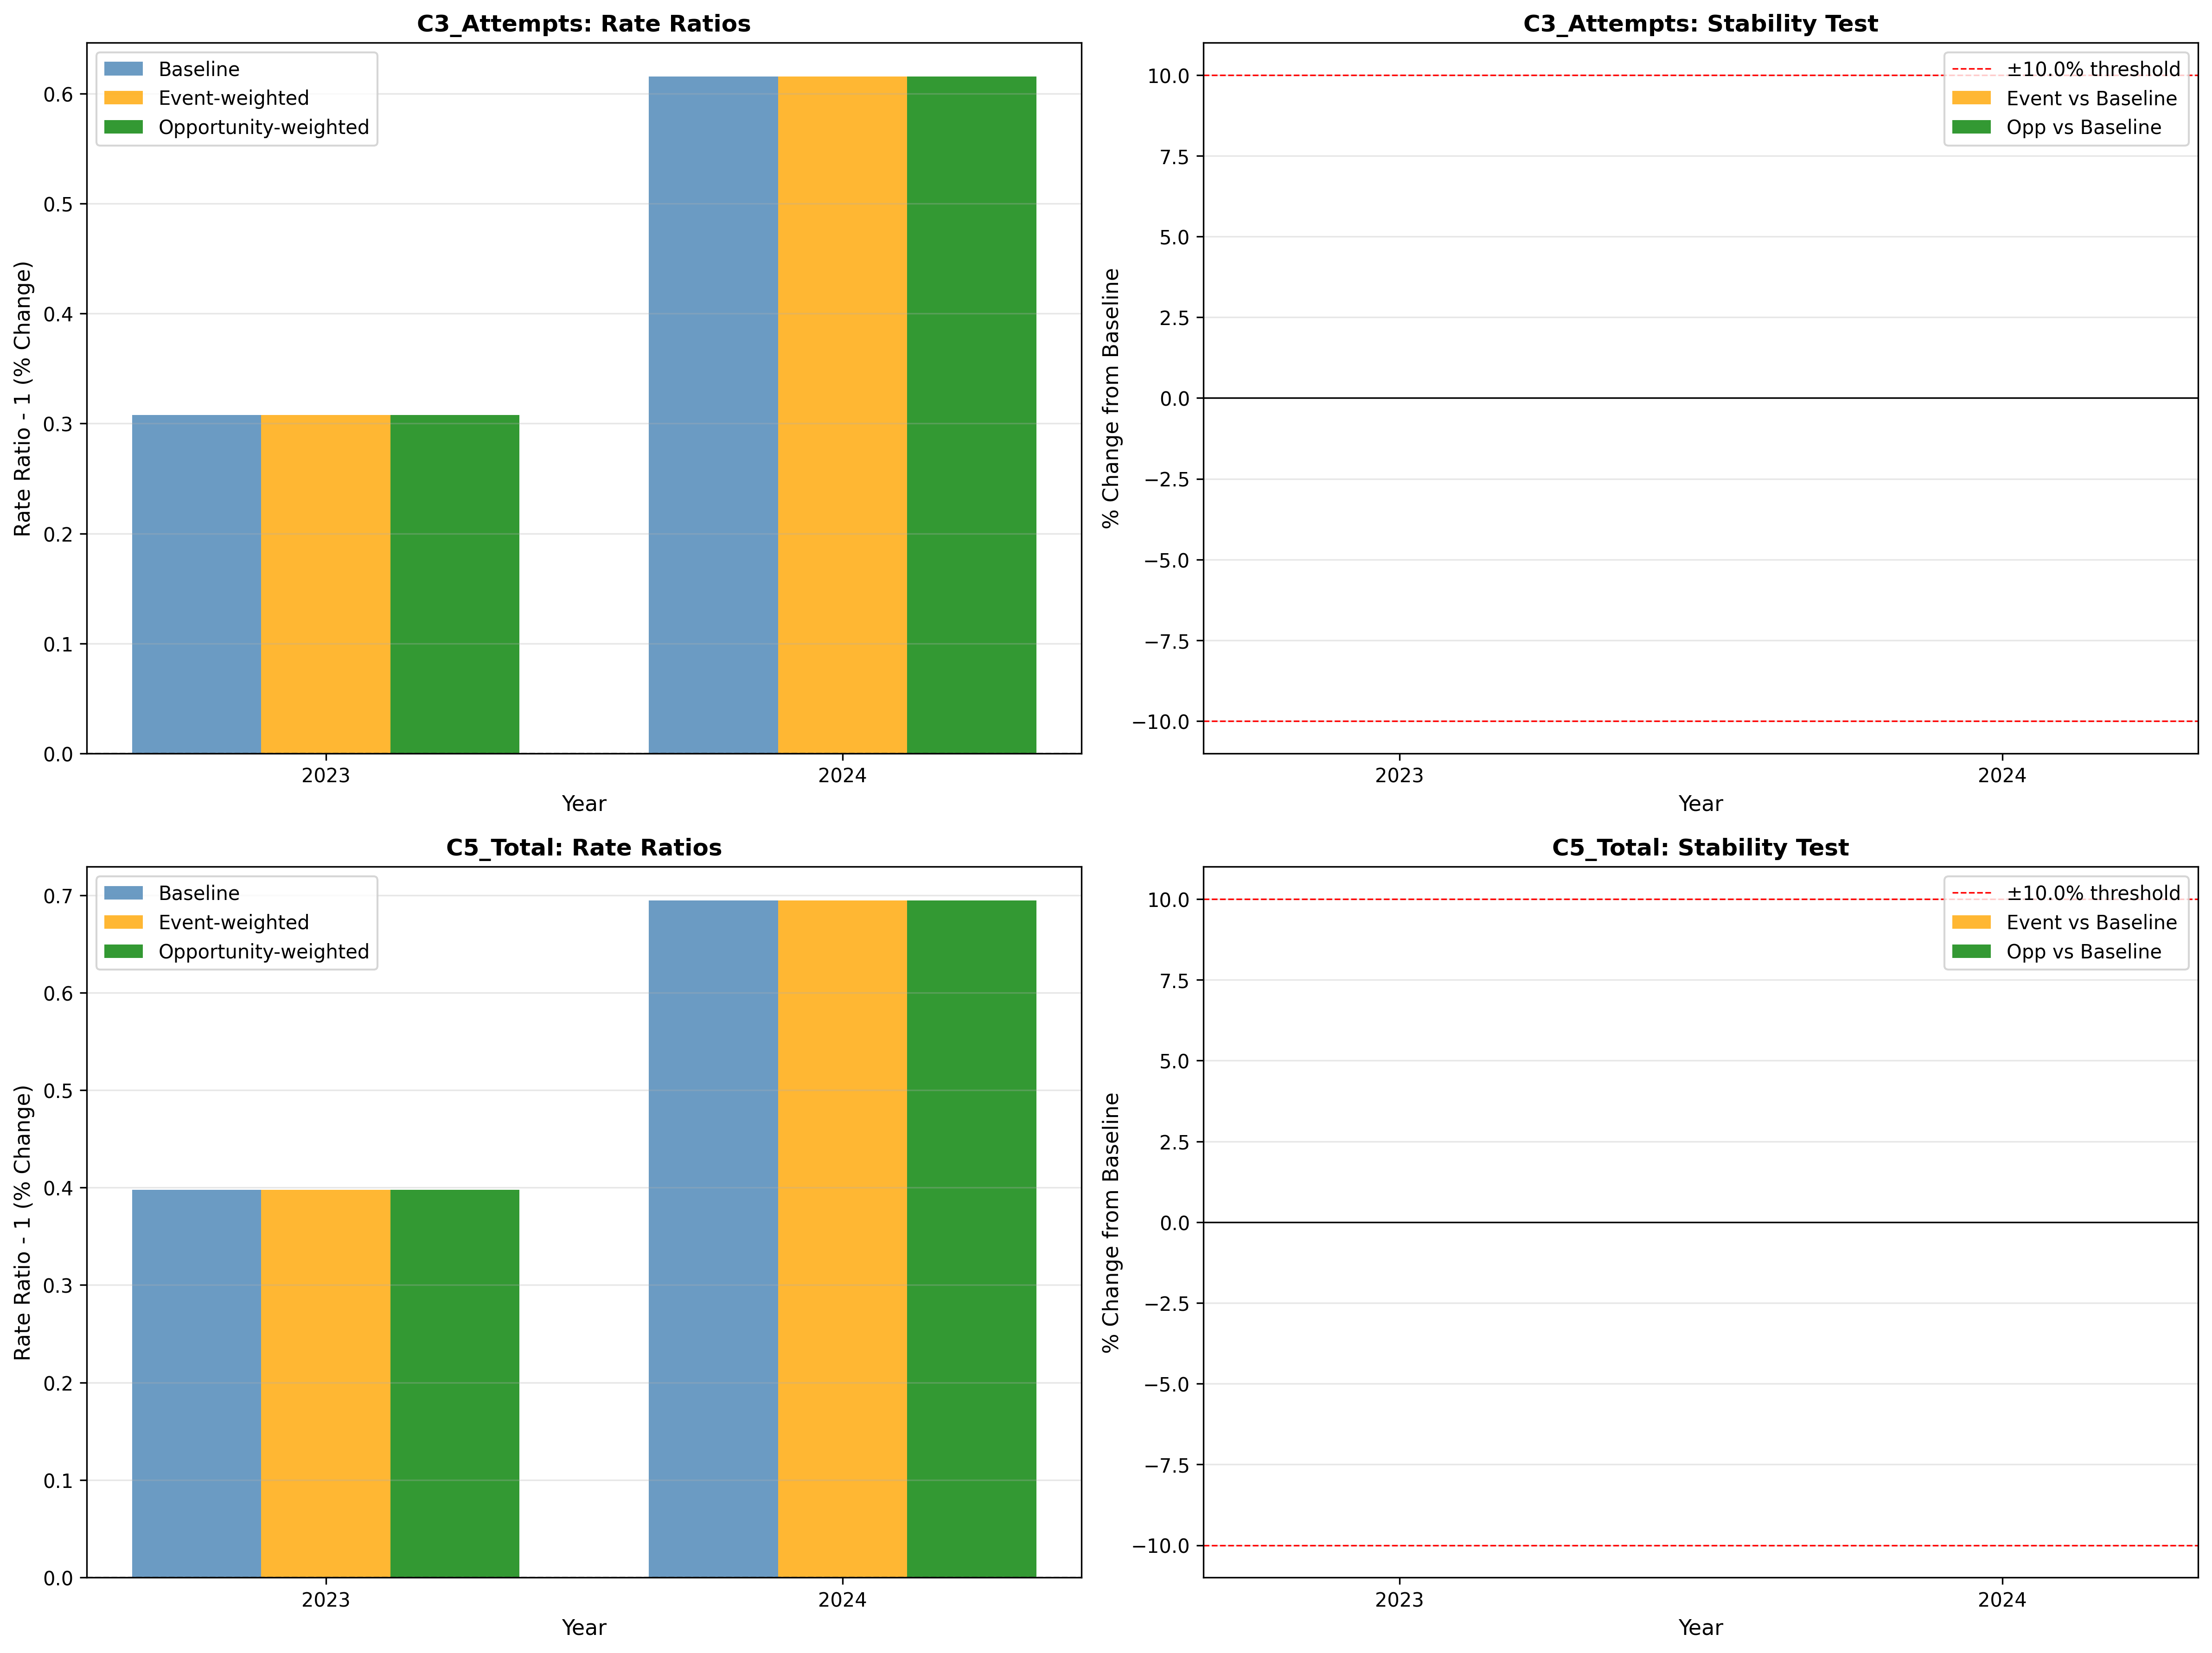

The table this chart was drawn from, first rows:
model, year, baseline_rr, event_rr, opp_rr, event_pct_change, opp_pct_change, event_stable, opp_stable
C3_Attempts, 2023, 1.308, 1.308, 1.308, 2.5466550752239106e-12, -2.886209085253765e-13, True, True
C3_Attempts, 2024, 1.616, 1.616, 1.616, 3.092123103592718e-12, 1.5117046284231067e-13, True, True
C5_Total, 2023, 1.398, 1.398, 1.398, -9.214094602423463e-13, 1.0802731602841302e-12, True, True
C5_Total, 2024, 1.694, 1.694, 1.694, -1.900240936725047e-12, 1.048408792675888e-13, True, True
